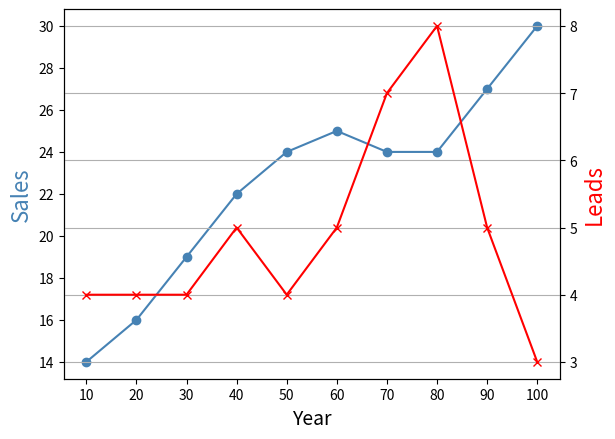
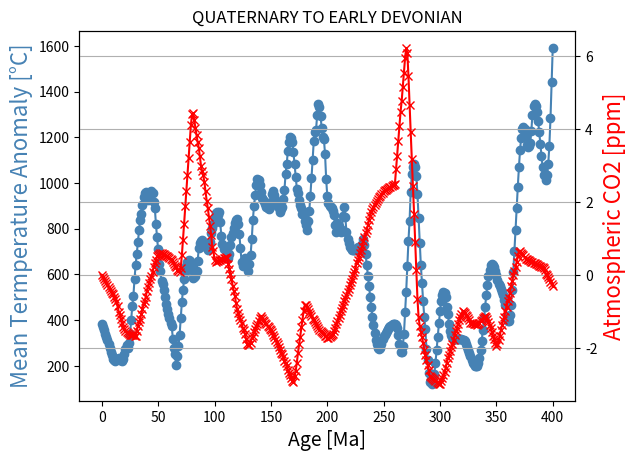

Python code for these plots, in order:
#!/usr/bin/env python
# coding: utf-8

# In[21]:


import pandas as pd

#create DataFrames
df1 = pd.DataFrame({'year': [1, 2, 3, 4, 5, 6, 7, 8, 9, 10],
                    'sales': [14, 16, 19, 22, 24, 25, 24, 24, 27, 30]})

df2 = pd.DataFrame({'year': [1, 2, 3, 4, 5, 6, 7, 8, 9, 10],
                    'leads': [4, 4, 4, 5, 4, 5, 7, 8, 5, 3]})

import matplotlib.pyplot as plt

#define colors to use
col1 = 'steelblue'
col2 = 'red'

#define subplots
fig,ax = plt.subplots()

#add first line to plot
ax.plot(df1.year, df1.sales,marker='o',  color=col1)

#add x-axis label
ax.set_xlabel('Year', fontsize=14)






#add y-axis label
ax.set_ylabel('Sales', color=col1, fontsize=16)

#define second y-axis that shares x-axis with current plot
ax2 = ax.twinx()

#add second line to plot
ax2.plot(df2.year, df2.leads, marker='x', color=col2)

#add second y-axis label
ax2.set_ylabel('Leads', color=col2, fontsize=16)


lis = list( range(10,110,10) )
ax2.set_xticks(df1.year)
ax2.set_xticklabels(  lis )

#plt.legend(df2.leads, df1.sales, ["Leads", "Sales"])





plt.grid()


# In[ ]:


lis = list( range(10,110,10) )

#print( lis )






# # #################################################################

# # #################################################################

# 

# In[ ]:





# # QUATERNARY TO EARLY DEVONIAN

# In[37]:


TEMP =  [ 0, -0.05, -0.11, -0.16, -0.21, -0.27, -0.32, -0.37, -0.43, -0.48, -0.53, -0.59, -0.66, -0.73, -0.86, -1, -1.1, -1.2, -1.3, -1.42, -1.48, -1.52, -1.55, -1.58, -1.62, -1.64, -1.64, -1.64, -1.65, -1.66, -1.66, -1.53, -1.39, -1.29, -1.19, -1.07, -0.93, -0.8, -0.71, -0.59, -0.44, -0.32, -0.22, -0.12, -0.02, 0.09, 0.22, 0.32, 0.42, 0.52, 0.56, 0.59, 0.6, 0.6, 0.59, 0.57, 0.55, 0.53, 0.51, 0.5, 0.48, 0.44, 0.4, 0.35, 0.31, 0.26, 0.22, 0.15, 0.11, 0.08, 0.2, 0.54, 0.96, 1.41, 1.88, 2.31, 2.75, 3.21, 3.65, 4.1, 4.4, 4.43, 4.24, 4.04, 3.84,  3.64, 3.49, 3.25, 2.99, 2.84, 2.73, 2.54, 2.29, 2.04, 1.84, 1.6, 1.34, 1.1, 0.77, 0.65, 0.41, 0.37, 0.38, 0.39, 0.41, 0.42, 0.44, 0.45, 0.46, 0.48, 0.49, 0.47, 0.31, 0.18, 0.04, -0.12, -0.29, -0.43, -0.56, -0.76, -0.93, -1.05, -1.15, -1.23, -1.32, -1.44, -1.51, -1.62, -1.75, -1.88, -1.91, -1.91, -1.85, -1.73, -1.68, -1.57, -1.48, -1.4, -1.33, -1.27, -1.17, -1.12, -1.18, -1.22, -1.26, -1.3, -1.35, -1.39, -1.43, -1.47, -1.51, -1.57, -1.64, -1.7, -1.77, -1.84, -1.9, -1.98, -2.06, -2.13, -2.17, -2.24, -2.34, -2.41, -2.5, -2.6, -2.68, -2.74, -2.83, -2.89, -2.92, -2.77, -2.62, -2.4, -2.13, -1.9, -1.69, -1.43, -1.23, -0.99, -0.83, -0.81, -0.87, -0.93, -1, -1.07, -1.13, -1.19, -1.24, -1.29, -1.34, -1.39, -1.44, -1.49, -1.52, -1.56, -1.59, -1.62, -1.66, -1.68, -1.71, -1.73, -1.7, -1.67, -1.64, -1.6, -1.52, -1.44, -1.35, -1.26, -1.17, -1.08, -0.99, -0.9, -0.81, -0.72, -0.64, -0.55, -0.46, -0.37, -0.28, -0.19, -0.1, -0.01, 0.08, 0.18, 0.33, 0.4, 0.5, 0.6, 0.7, 0.8, 0.93, 1.04, 1.14, 1.24, 1.37, 1.51, 1.62, 1.74, 1.81, 1.87, 1.92, 1.97, 2.03, 2.08, 2.13, 2.17, 2.22, 2.26, 2.3, 2.32, 2.34, 2.36, 2.38, 2.4, 2.42, 2.44, 2.46, 2.47, 2.5, 2.9, 3.27, 3.67, 4.07, 4.47, 4.77, 5.15, 5.54, 5.94, 6.22, 6.08, 5.46, 4.67, 3.91, 3.18, 2.45, 1.68, 0.91, 0.15, -0.65, -1.15, -1.39, -1.56, -1.7, -1.85, -2.04, -2.19, -2.32, -2.47, -2.61, -2.76, -2.79, -2.83, -2.85, -2.87, -2.89, -2.93, -2.95, -2.97, -2.98, -2.9, -2.81, -2.73, -2.65, -2.54, -2.4, -2.28, -2.18, -2.08, -1.98, -1.88, -1.78, -1.65, -1.54, -1.44, -1.34, -1.24, -1.14, -1.06, -0.99, -1, -1.03, -1.08, -1.13, -1.18, -1.23, -1.3, -1.31, -1.32, -1.33, -1.34, -1.35, -1.37, -1.35, -1.3, -1.26, -1.22, -1.18, -1.15, -1.12, -1.14, -1.2, -1.28, -1.37, -1.46, -1.56, -1.66, -1.76, -1.86, -1.94, -1.9, -1.79, -1.66, -1.51, -1.37, -1.24, -1.14, -0.97, -0.87, -0.71, -0.63, -0.48, -0.31, -0.15, 0, 0.11, 0.21, 0.36, 0.53, 0.64, 0.67, 0.61, 0.58, 0.54, 0.49, 0.44, 0.43, 0.41, 0.4, 0.38, 0.37, 0.35, 0.34, 0.32, 0.31, 0.29, 0.28, 0.26, 0.24, 0.23, 0.21, 0.19, 0.13, 0.03, -0.01, -0.05, -0.11, -0.18, -0.25, -0.31]


print(len(TEMP))



# In[38]:


CO2 = [ 382.67, 368.86, 355.2, 340.43, 325.93,   314.2, 297.11, 277.02, 261.38, 246.77, 231.87, 223.25, 218.98, 228.32, 230.62, 234.09, 225.27, 224.14, 222.95, 230.86, 249.99, 271.65, 291.41, 278.56, 299.14, 338.87, 398.51, 459.77, 505.81, 579.65, 642.38, 689.87, 740.64, 792.39, 838.87, 863.49, 904.33, 938.16, 955.99, 959.43, 947.36, 924.89, 946.34, 953.23, 963.59, 955.61, 916.76, 892.44, 820.01, 762.5, 709.63, 645.43, 612.99, 570.28, 559.93, 530.88, 501.8, 472.14, 447.51, 428.41, 408.3, 389, 373.24, 319.07, 280.08, 251.39, 204.74, 240.95, 285.96, 335.83, 409.39, 478.89, 533.88, 578.83, 611.85, 634.92, 654.58, 663.22, 657.07, 641.95, 618.71, 586.24, 586.64, 591.23, 616.74, 658.46, 713.82, 735.84, 748.34, 750.07, 736.88, 724.33, 723.87, 715.58, 705.14, 717.01, 743.88, 779.34, 803.99, 821.98, 845.18, 867.78, 873.95, 858.03, 872.24, 827.89, 770.18, 731.01, 709.41, 709.96, 713.55, 704.15, 671.05, 689.97, 727.31, 761.73, 783.28, 805.12, 825.53, 838.02, 843.01, 820.09, 776.34, 713.58, 652.7, 637.69, 662.85, 673.71, 662.16, 640.9, 615.71, 647.46, 687.05, 753.32, 837.97, 901.6, 946.59, 989.81, 1015.55, 1013.48, 992.31, 959.51, 935.17, 927.11, 919.93, 907.15, 896.11, 888.65, 887.23, 894.96, 915.57, 953.44, 965.79, 945.58, 926.67, 918.02, 906.94, 892.8, 874.19, 887.91, 896.01, 930.89, 968.52, 1040.22, 1081.48, 1140.88, 1180.22, 1199.61, 1198.85, 1177.38, 1134.35, 1082.74, 1027.49, 973.81, 955.27, 927.83, 902.28, 889.39, 864.46, 867.36, 835.02, 815.42, 793.22, 831.87, 877.38, 943.09, 1020.58, 1102.36, 1181.92, 1224.32, 1230.65, 1295.63, 1343.96, 1333.73, 1293.89, 1242.2, 1200.63, 1191.52, 1128.6, 1018.63, 942.28, 914.03, 899.45, 893.09, 888.75, 879.55, 857.89, 815.46, 785.27, 824.33, 810.56, 796.26, 785.07, 795.98, 854.52, 893.98, 851.26, 785.06, 756.75, 736.17, 722.15, 713.48, 708.96, 707.37, 707.45, 707.95, 707.59, 718.46, 715.51, 713.23, 713.48, 734.48, 753.84, 726.92, 687.57, 640.89, 592.31, 547.65, 502.22, 457.6, 415.25, 376.5, 342.56, 314.51, 293.34, 279.88, 274.87, 278.9, 293.26, 318.67, 328.42, 335.58, 343.99, 352.87, 361.52, 369.36, 375.88, 380.65, 383.37, 383.84, 382.85, 379.74, 365.41, 333.09, 294.73, 260.93, 259.29, 286.29, 338.44, 434.02, 524.74, 637.83, 745.97, 833.22, 962.86, 1037.9, 1071.04, 1084.03, 1072.17, 1029.44, 950.99, 846.71, 739.34, 640.62, 560.66, 485.67, 415.68, 360.45, 273.07, 227.21, 169.76, 129.25, 144.24, 120.7, 127.94, 165.1, 213.19, 268.63, 327.6, 386.06, 439.68, 483.02, 510.84, 524.68, 520.59, 499.25, 459.03, 427.84, 382.62, 351.06, 335.72, 323.9, 318.97, 317.19, 316.19, 315.82, 315.9, 316.19, 316.4, 316.17, 315.11, 312.76, 306.5, 294.81, 281.69, 267.91, 254.33, 241.93, 227.24, 214.27, 206.76, 201.16, 197.54, 200.18, 210.27, 233.56, 267.45, 309.41, 356.92, 407.49, 458.66, 508, 553.1, 591.62, 621.19, 639.52, 644.31, 641.01, 630.86, 615.5, 596.92, 577.47, 559.86, 547.18, 534.5, 521.82, 509.14, 489.53, 467.32, 420.02, 396.25, 395.3, 420.55, 467.84, 533.04, 612, 700.57, 794.63, 890.04, 982.7, 1068.47, 1143.26, 1199.18, 1234.49, 1247.19, 1235.01, 1207.15, 1166.15, 1159.46, 1161.37, 1175.07, 1227.35, 1298.63, 1336.76, 1347.81, 1337.29, 1310.21, 1271.02, 1223.63, 1171.44, 1117.29, 1069.93, 1034.05, 1041.11, 1011.94, 1032.95, 1082.09, 1163.89, 1282.45, 1441.45, 1591.32         
      ]


print(len(CO2))


# In[41]:


AGE = list(   range(401)   )

#print( AGE )


# In[43]:


import pandas as pd

#create DataFrames
df1 = pd.DataFrame({'age': AGE,
                    'CO2': CO2 })  ####

df2 = pd.DataFrame({'age': AGE ,
                    'temperature': TEMP }) ####

import matplotlib.pyplot as plt

#define colors to use
col1 = 'steelblue'
col2 = 'red'

#define subplots
fig,ax = plt.subplots()

#add first line to plot
ax.plot(df1.age, df1.CO2,marker='o',  color=col1)

#add x-axis label
ax.set_xlabel('Age [Ma]', fontsize=14)






#add y-axis label
ax.set_ylabel('Mean Termperature Anomaly [°C]', color=col1, fontsize=16)

#define second y-axis that shares x-axis with current plot
ax2 = ax.twinx()

#add second line to plot
ax2.plot(df2.age, df2.temperature , marker='x', color=col2)

#add second y-axis label
ax2.set_ylabel('Atmospheric CO2 [ppm]', color=col2, fontsize=16)


#lis = list( range(10,110,10) )

#lis


#ax2.set_xticks(df1.age)
#ax2.set_xticklabels(  lis )

#plt.legend(df2.leads, df1.sales, ["Leads", "Sales"])


plt.title('QUATERNARY TO EARLY DEVONIAN')


plt.grid()


# In[ ]:




